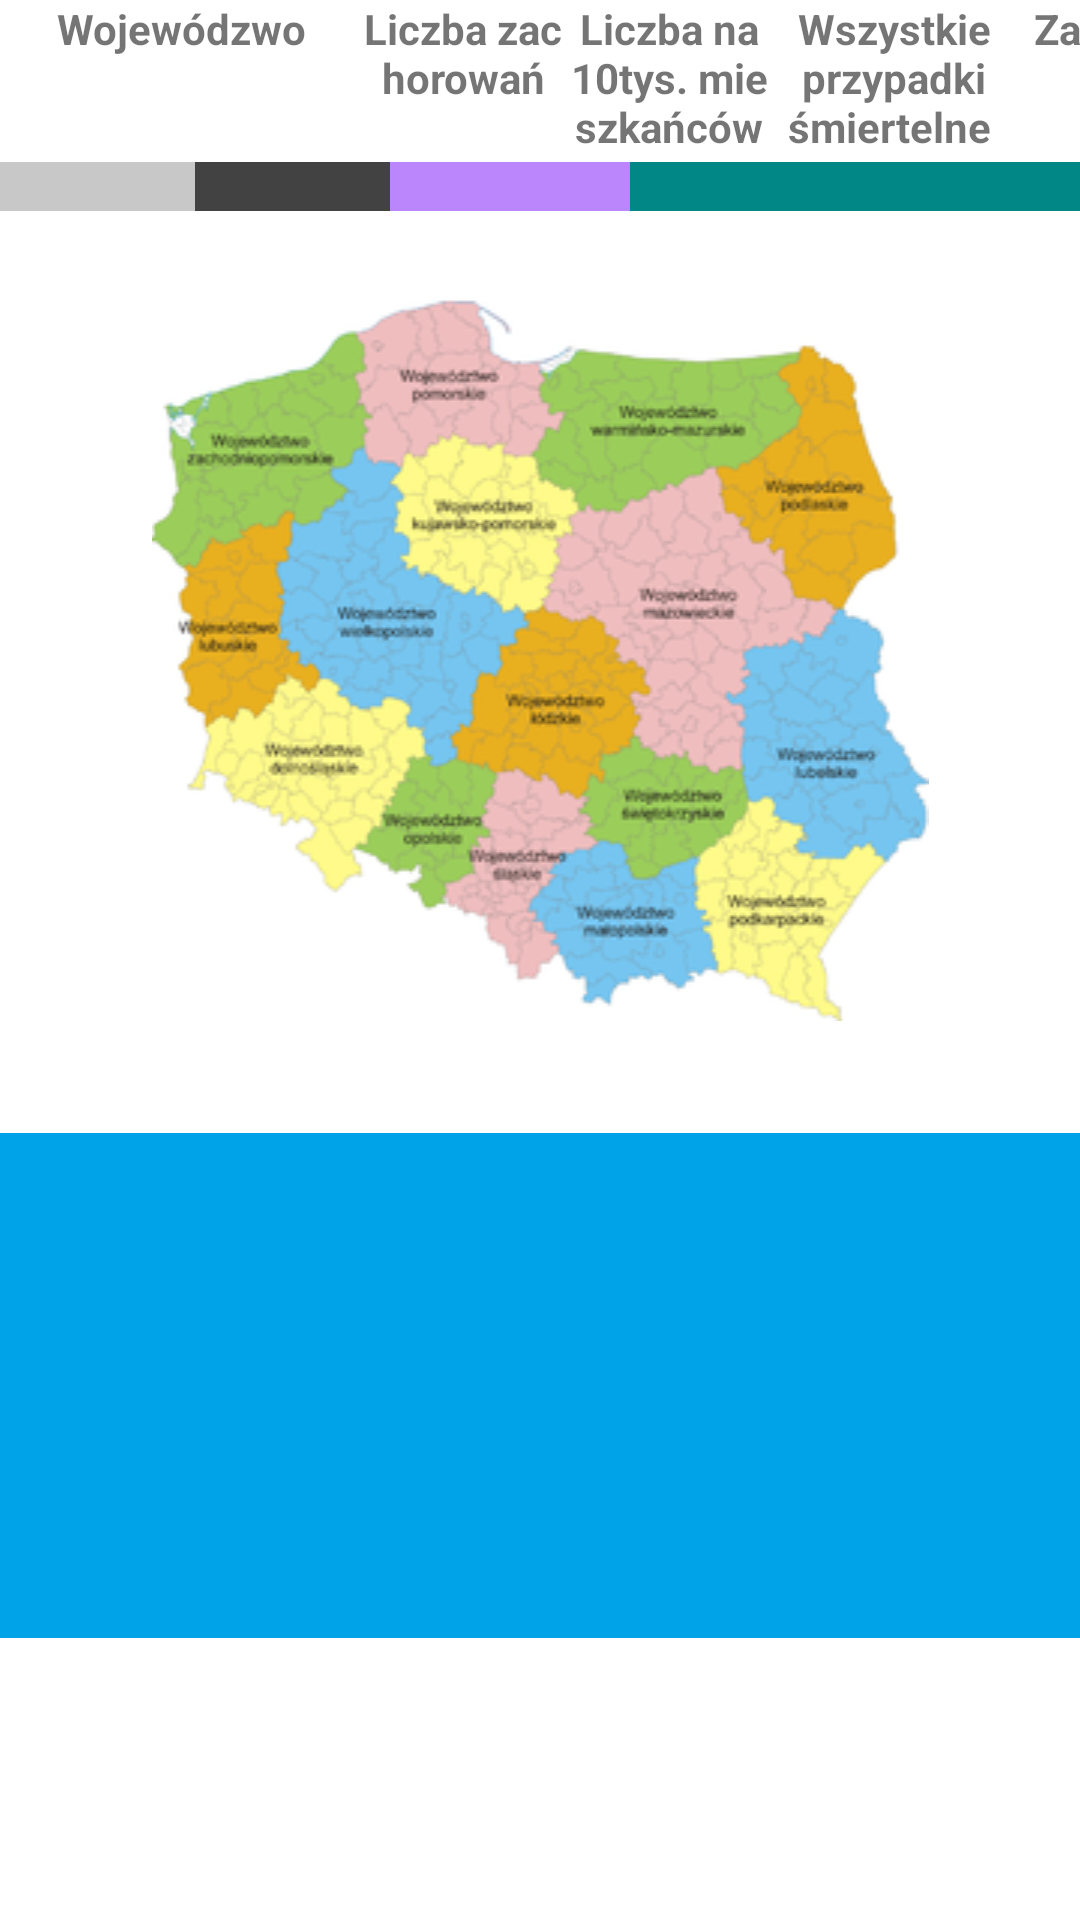

Produce the Android XML layout that renders to this screen, including the resource entries it uses.
<!-- AndroidManifest.xml: application theme Theme.COVIDProgram -->
<!-- res/layout/fragment_stats.xml -->
<?xml version="1.0" encoding="utf-8"?>
<ScrollView xmlns:android="http://schemas.android.com/apk/res/android"
    xmlns:app="http://schemas.android.com/apk/res-auto"
    xmlns:tools="http://schemas.android.com/tools"
    android:layout_width="match_parent"
    android:layout_height="match_parent"
    tools:context=".Stats"
    android:background="@color/white"
    >


    <LinearLayout
        android:layout_width="match_parent"
        android:layout_height="wrap_content"
        android:orientation="vertical">

        <LinearLayout
            android:layout_width="match_parent"
            android:layout_height="wrap_content"
            android:background="@color/Magic"
            android:orientation="horizontal">

            <TextView
                android:layout_width="121dp"
                android:layout_height="wrap_content"
                android:text="Wojewódzwo"
                android:textAlignment="center"
                android:textStyle="bold" />

            <TextView
                android:layout_width="67dp"
                android:layout_height="54dp"
                android:text="Liczba zachorowań"
                android:textAlignment="center"
                android:textStyle="bold" />

            <TextView
                android:layout_width="70dp"
                android:layout_height="wrap_content"
                android:text="Liczba na 10tys. mieszkańców"
                android:textAlignment="center"
                android:textStyle="bold" />

            <TextView
                android:layout_width="80dp"
                android:layout_height="wrap_content"
                android:text="Wszystkie przypadki
                 śmiertelne "
                android:textAlignment="center"
                android:textStyle="bold" />

            <TextView
                android:layout_width="77dp"
                android:layout_height="wrap_content"
                android:text="Zakażenia"
                android:textAlignment="center"
                android:textStyle="bold" />
        </LinearLayout>
        

        <LinearLayout
            android:layout_width="match_parent"
            android:layout_height="wrap_content"
            android:orientation="horizontal">

            <TextView
                android:id="@+id/q1"
                android:layout_width="wrap_content"
                android:layout_height="match_parent"
                android:background="@color/design_default_color_primary"
                android:textAlignment="center"
                android:textColor="@color/white"
                android:textSize="12dp" />

            <TextView
                android:id="@+id/q2"
                android:layout_width="65dp"
                android:layout_height="match_parent"
                android:background="@color/cardview_shadow_start_color"
                android:textAlignment="center"
                android:textSize="12dp" />

            <TextView
                android:id="@+id/q3"
                android:layout_width="65dp"
                android:layout_height="match_parent"
                android:background="@color/cardview_dark_background"
                android:textAlignment="center"
                android:textColor="@color/white"
                android:textSize="12dp" />

            <TextView
                android:id="@+id/q4"
                android:layout_width="80dp"
                android:layout_height="match_parent"
                android:background="@color/purple_200"
                android:textAlignment="center"
                android:textSize="12dp" />

            <TextView
                android:id="@+id/q5"
                android:layout_width="match_parent"
                android:layout_height="match_parent"
                android:background="@color/teal_700"
                android:textAlignment="center"
                android:textSize="12dp" />

        </LinearLayout>

        <ImageView
            android:id="@+id/imageView"
            android:layout_width="match_parent"
            android:layout_height="match_parent"
            android:src="@drawable/testmap" />

        <ImageView
            android:id="@+id/imageView2"
            android:layout_width="match_parent"
            android:layout_height="243dp"
            android:src="@drawable/bleee" />


        
        
    </LinearLayout>

</ScrollView>
<!-- resources referenced by this layout -->
<resources>
  <!-- drawable bleee: png bitmap (drawable, 1033 bytes) -->
  <!-- drawable testmap: png bitmap (drawable, 96393 bytes) -->
  <style name="Theme.COVIDProgram" parent="Theme.MaterialComponents.DayNight.DarkActionBar">
          
          <item name="colorPrimary">@color/purple_500</item>
          <item name="colorPrimaryVariant">@color/purple_700</item>
          <item name="colorOnPrimary">@color/white</item>
          
          <item name="colorSecondary">@color/teal_200</item>
          <item name="colorSecondaryVariant">@color/teal_700</item>
          <item name="colorOnSecondary">@color/black</item>
          
          <item name="android:statusBarColor" tools:targetApi="l">?attr/colorPrimaryVariant</item>
          
      </style>
  <!-- not gathered from this repository: default colours our renderer supplied (Android Studio template values) -->
  <color name="purple_200">#FFBB86FC</color>
  <color name="purple_500">#FF6200EE</color>
  <color name="purple_700">#FF3700B3</color>
  <color name="teal_200">#FF03DAC5</color>
  <color name="teal_700">#FF018786</color>
  <color name="black">#FF000000</color>
  <color name="white">#FFFFFFFF</color>
</resources>
